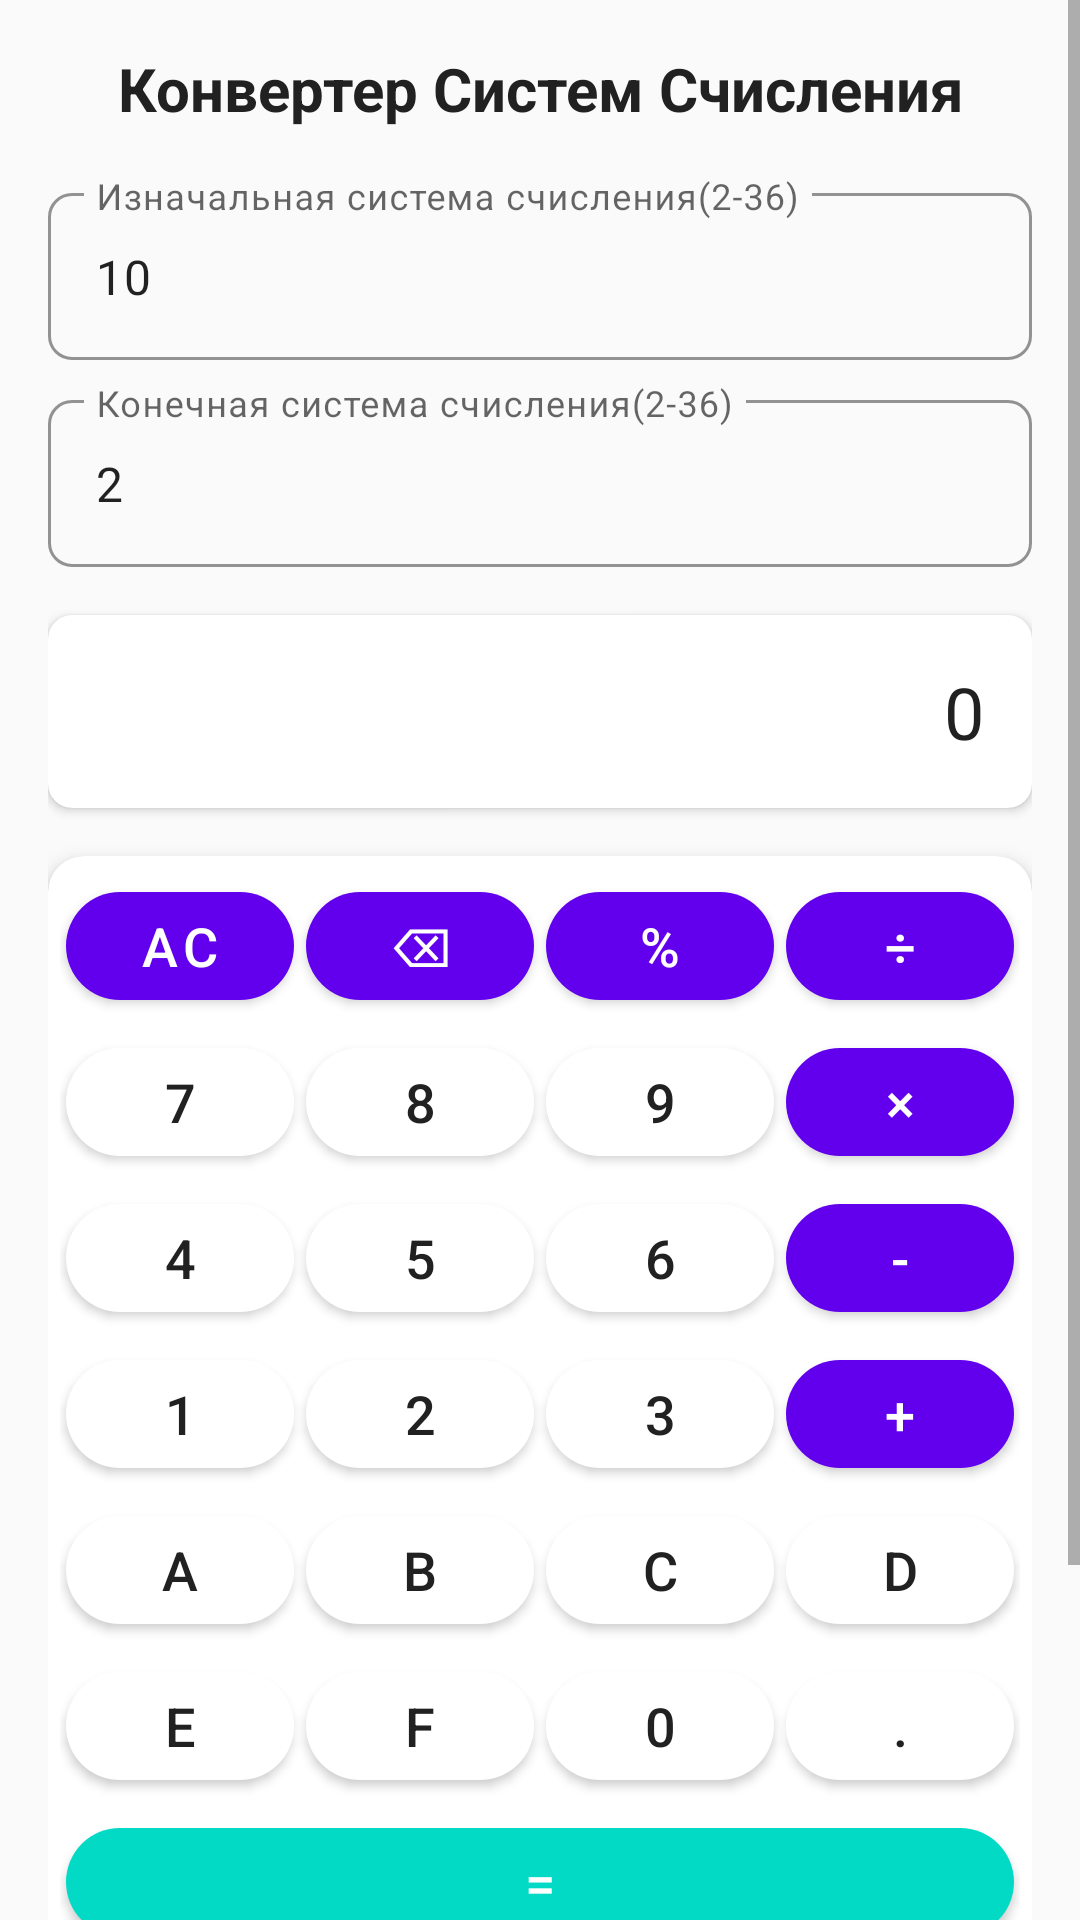

The Android layout XML behind this screen, and the referenced resources:
<!-- AndroidManifest.xml: application theme AppTheme -->
<!-- res/layout/activity_number_system.xml -->
<?xml version="1.0" encoding="utf-8"?>
<ScrollView xmlns:android="http://schemas.android.com/apk/res/android"
    xmlns:app="http://schemas.android.com/apk/res-auto"
    android:layout_width="match_parent"
    android:layout_height="match_parent"
    android:background="@color/background"
    android:fillViewport="true">

    <LinearLayout
        android:layout_width="match_parent"
        android:layout_height="wrap_content"
        android:orientation="vertical"
        android:padding="16dp">

        <TextView
            android:layout_width="match_parent"
            android:layout_height="wrap_content"
            android:text="@string/title_num_sys_converter"
            android:textColor="@color/text_primary"
            android:textSize="20sp"
            android:textStyle="bold"
            android:gravity="center"
            android:paddingBottom="16dp"/>

        <LinearLayout
            android:layout_width="match_parent"
            android:layout_height="wrap_content"
            android:orientation="vertical"
            android:layout_marginBottom="16dp">

            <com.google.android.material.textfield.TextInputLayout
                style="@style/BaseInputLayout"
                android:layout_width="match_parent"
                android:layout_height="wrap_content"
                android:hint="@string/hint_from_base">

                <com.google.android.material.textfield.TextInputEditText
                    android:id="@+id/fromBaseEditText"
                    android:layout_width="match_parent"
                    android:layout_height="wrap_content"
                    android:inputType="number"
                    android:text="@string/default_from_base"/>
            </com.google.android.material.textfield.TextInputLayout>

            <com.google.android.material.textfield.TextInputLayout
                style="@style/BaseInputLayout"
                android:layout_width="match_parent"
                android:layout_height="wrap_content"
                android:layout_marginTop="8dp"
                android:hint="@string/hint_to_base">

                <com.google.android.material.textfield.TextInputEditText
                    android:id="@+id/toBaseEditText"
                    android:layout_width="match_parent"
                    android:layout_height="wrap_content"
                    android:inputType="number"
                    android:text="@string/default_to_base"/>
            </com.google.android.material.textfield.TextInputLayout>
        </LinearLayout>

        <com.google.android.material.card.MaterialCardView
            android:layout_width="match_parent"
            android:layout_height="wrap_content"
            android:layout_marginBottom="16dp"
            app:cardElevation="2dp"
            app:cardCornerRadius="8dp">

            <TextView
                android:id="@+id/resultTextView"
                android:layout_width="match_parent"
                android:layout_height="wrap_content"
                android:text="@string/initial_result_value"
                android:textColor="@color/text_primary"
                android:textSize="24sp"
                android:gravity="end"
                android:padding="16dp"/>
        </com.google.android.material.card.MaterialCardView>

        <com.google.android.material.card.MaterialCardView
            android:layout_width="match_parent"
            android:layout_height="wrap_content"
            app:cardElevation="4dp"
            app:cardCornerRadius="12dp">

            <GridLayout
                android:layout_width="match_parent"
                android:layout_height="wrap_content"
                android:columnCount="4"
                android:rowCount="6"
                android:padding="4dp">

                <com.google.android.material.button.MaterialButton
                    android:id="@+id/btn_ac"
                    style="@style/CalculatorButton.Operation"
                    android:text="@string/button_ac"/>

                <com.google.android.material.button.MaterialButton
                    android:id="@+id/btn_backspace"
                    style="@style/CalculatorButton.Operation"
                    android:text="@string/button_backspace"/>

                <com.google.android.material.button.MaterialButton
                    android:id="@+id/btn_percent"
                    style="@style/CalculatorButton.Operation"
                    android:text="@string/button_percent"/>

                <com.google.android.material.button.MaterialButton
                    android:id="@+id/btn_divide"
                    style="@style/CalculatorButton.Operation"
                    android:text="@string/button_divide"/>

                <com.google.android.material.button.MaterialButton
                    android:id="@+id/btn_7"
                    style="@style/CalculatorButton.Number"
                    android:text="@string/button_7"/>

                <com.google.android.material.button.MaterialButton
                    android:id="@+id/btn_8"
                    style="@style/CalculatorButton.Number"
                    android:text="@string/button_8"/>

                <com.google.android.material.button.MaterialButton
                    android:id="@+id/btn_9"
                    style="@style/CalculatorButton.Number"
                    android:text="@string/button_9"/>

                <com.google.android.material.button.MaterialButton
                    android:id="@+id/btn_multiply"
                    style="@style/CalculatorButton.Operation"
                    android:text="@string/button_multiply"/>

                <com.google.android.material.button.MaterialButton
                    android:id="@+id/btn_4"
                    style="@style/CalculatorButton.Number"
                    android:text="@string/button_4"/>

                <com.google.android.material.button.MaterialButton
                    android:id="@+id/btn_5"
                    style="@style/CalculatorButton.Number"
                    android:text="@string/button_5"/>

                <com.google.android.material.button.MaterialButton
                    android:id="@+id/btn_6"
                    style="@style/CalculatorButton.Number"
                    android:text="@string/button_6"/>

                <com.google.android.material.button.MaterialButton
                    android:id="@+id/btn_minus"
                    style="@style/CalculatorButton.Operation"
                    android:text="@string/button_minus"/>

                <com.google.android.material.button.MaterialButton
                    android:id="@+id/btn_1"
                    style="@style/CalculatorButton.Number"
                    android:text="@string/button_1"/>

                <com.google.android.material.button.MaterialButton
                    android:id="@+id/btn_2"
                    style="@style/CalculatorButton.Number"
                    android:text="@string/button_2"/>

                <com.google.android.material.button.MaterialButton
                    android:id="@+id/btn_3"
                    style="@style/CalculatorButton.Number"
                    android:text="@string/button_3"/>

                <com.google.android.material.button.MaterialButton
                    android:id="@+id/btn_plus"
                    style="@style/CalculatorButton.Operation"
                    android:text="@string/button_plus"/>

                <com.google.android.material.button.MaterialButton
                    android:id="@+id/btn_A"
                    style="@style/CalculatorButton.Number"
                    android:text="@string/button_A"/>

                <com.google.android.material.button.MaterialButton
                    android:id="@+id/btn_B"
                    style="@style/CalculatorButton.Number"
                    android:text="@string/button_B"/>

                <com.google.android.material.button.MaterialButton
                    android:id="@+id/btn_C"
                    style="@style/CalculatorButton.Number"
                    android:text="@string/button_C"/>

                <com.google.android.material.button.MaterialButton
                    android:id="@+id/btn_D"
                    style="@style/CalculatorButton.Number"
                    android:text="@string/button_D"/>

                <com.google.android.material.button.MaterialButton
                    android:id="@+id/btn_E"
                    style="@style/CalculatorButton.Number"
                    android:text="@string/button_E"/>

                <com.google.android.material.button.MaterialButton
                    android:id="@+id/btn_F"
                    style="@style/CalculatorButton.Number"
                    android:text="@string/button_F"/>

                <com.google.android.material.button.MaterialButton
                    android:id="@+id/btn_0"
                    style="@style/CalculatorButton.Number"
                    android:text="@string/button_0"/>

                <com.google.android.material.button.MaterialButton
                    android:id="@+id/btn_dot"
                    style="@style/CalculatorButton.Number"
                    android:text="@string/button_dot"/>

                <com.google.android.material.button.MaterialButton
                    android:id="@+id/btn_equals"
                    style="@style/CalculatorButton.Equals"
                    android:layout_columnSpan="4"
                    android:text="@string/button_equals"/>
            </GridLayout>
        </com.google.android.material.card.MaterialCardView>

        <com.google.android.material.button.MaterialButton
            android:id="@+id/btn_switch"
            android:layout_width="match_parent"
            android:layout_height="wrap_content"
            android:layout_marginTop="16dp"
            android:layout_marginBottom="16dp"
            android:minHeight="56dp"
            android:text="@string/action_switch_to_standard_calc"
            android:textSize="16sp"
            android:textColor="@color/white"
            android:backgroundTint="@color/colorPrimary"
            app:cornerRadius="28dp"
            app:icon="@drawable/ic_swap"
            app:iconGravity="textStart"
            app:iconPadding="8dp"
            app:iconTint="@color/white"/>
    </LinearLayout>
</ScrollView>
<!-- resources referenced by this layout -->
<resources>
  <color name="background">#FAFAFA</color>
  <color name="colorPrimary">#6200EE</color>
  <color name="text_primary">#212121</color>
  <color name="white">#FFFFFFFF</color>
  <!-- drawable ic_swap (drawable) -->
  <vector xmlns:android="http://schemas.android.com/apk/res/android"
      android:width="24dp"
      android:height="24dp"
      android:viewportWidth="24"
      android:viewportHeight="24"
      android:tint="#FFFFFF">
      <path
          android:fillColor="@android:color/white"
          android:pathData="M6.99,11L3,15l3.99,4v-3H14v-2H6.99v-3zM21,9l-3.99,-4v3H10v2h7.01v3L21,9z"/>
  </vector>
  <string name="action_switch_to_standard_calc">Переключиться на стандартный калькулятор</string>
  <string name="button_0">0</string>
  <string name="button_1">1</string>
  <string name="button_2">2</string>
  <string name="button_3">3</string>
  <string name="button_4">4</string>
  <string name="button_5">5</string>
  <string name="button_6">6</string>
  <string name="button_7">7</string>
  <string name="button_8">8</string>
  <string name="button_9">9</string>
  <string name="button_A">A</string>
  <string name="button_B">B</string>
  <string name="button_C">C</string>
  <string name="button_D">D</string>
  <string name="button_E">E</string>
  <string name="button_F">F</string>
  <string name="button_ac">AC</string>
  <string name="button_backspace">⌫</string>
  <string name="button_divide">÷</string>
  <string name="button_dot">.</string>
  <string name="button_equals">=</string>
  <string name="button_minus">-</string>
  <string name="button_multiply">×</string>
  <string name="button_percent">%</string>
  <string name="button_plus">+</string>
  <string name="default_from_base">10</string>
  <string name="default_to_base">2</string>
  <string name="hint_from_base">Изначальная система счисления(2-36)</string>
  <string name="hint_to_base">Конечная система счисления(2-36)</string>
  <string name="initial_result_value">0</string>
  <string name="title_num_sys_converter">Конвертер Систем Счисления</string>
  <style name="BaseInputLayout" parent="Widget.MaterialComponents.TextInputLayout.OutlinedBox">
          <item name="boxStrokeColor">@color/colorPrimary</item> <item name="hintTextColor">@color/text_secondary</item>
          <item name="boxCornerRadiusTopStart">8dp</item>
          <item name="boxCornerRadiusTopEnd">8dp</item>
          <item name="boxCornerRadiusBottomStart">8dp</item>
          <item name="boxCornerRadiusBottomEnd">8dp</item>
      </style>
  <style name="CalculatorButton.Equals" parent="CalculatorButton.Operation">
          <item name="backgroundTint">@color/button_equals</item>
      </style>
  <style name="CalculatorButton.Number" parent="Widget.MaterialComponents.Button">
          <item name="android:layout_width">0dp</item>
          <item name="android:layout_height">48dp</item>
          <item name="android:layout_margin">2dp</item>
          <item name="android:layout_columnWeight">1</item>
          <item name="android:textSize">18sp</item>
          <item name="cornerRadius">24dp</item>
          <item name="backgroundTint">@color/button_number</item>
          <item name="android:textColor">@color/text_primary</item>
      </style>
  <style name="CalculatorButton.Operation" parent="CalculatorButton.Number">
          <item name="backgroundTint">@color/button_operation</item>
          <item name="android:textColor">@android:color/white</item>
      </style>
  <style name="AppTheme" parent="Theme.MaterialComponents.Light.DarkActionBar">
          <item name="colorPrimary">@color/colorPrimary</item>
          <item name="colorPrimaryDark">@color/colorPrimaryDark</item>
          <item name="colorAccent">@color/colorAccent</item>
      </style>
  <color name="text_secondary">#757575</color>
  <color name="button_equals">#03DAC5</color>
  <color name="button_number">#FFFFFF</color>
  <color name="button_operation">#6200EE</color>
  <color name="colorPrimaryDark">#3700B3</color>
  <color name="colorAccent">#03DAC5</color>
</resources>
